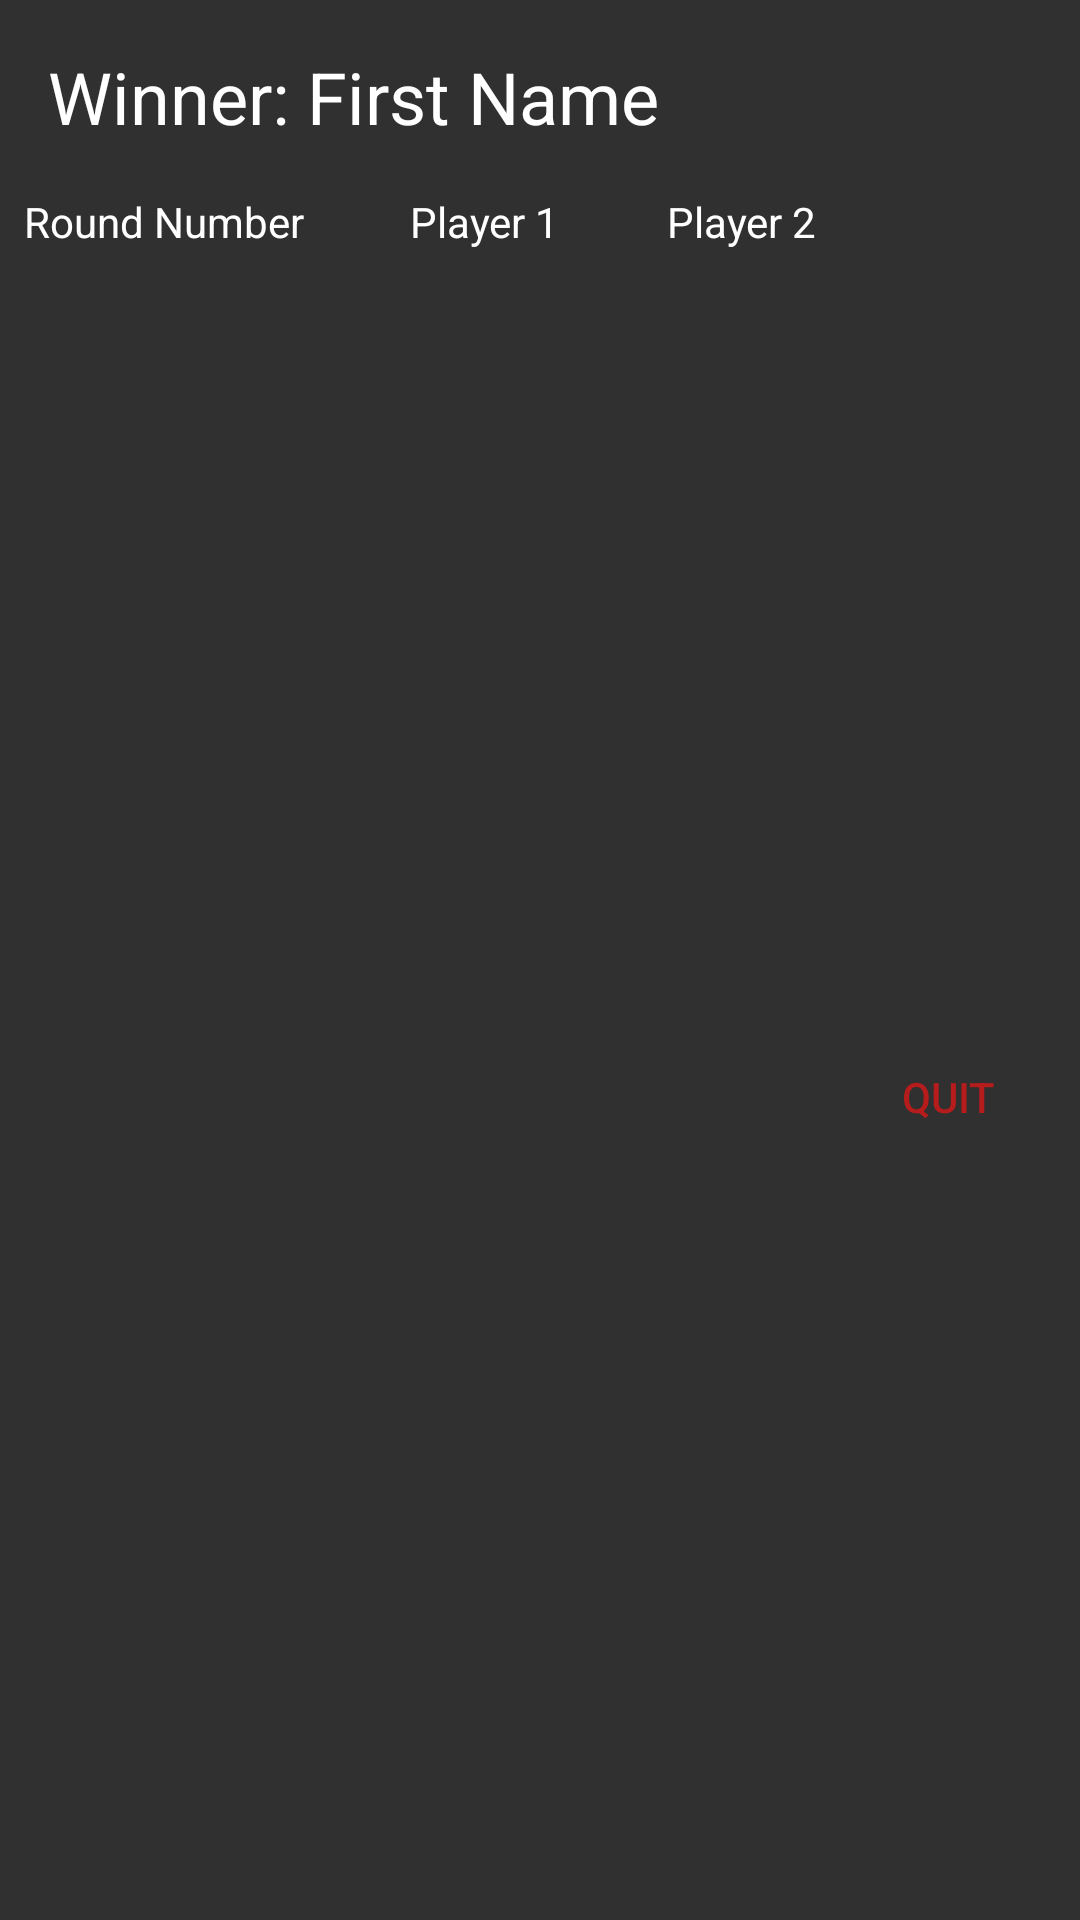

The Android layout XML behind this screen, and the referenced resources:
<!-- AndroidManifest.xml: application theme AppTheme -->
<!-- res/layout/dialog_results_layout.xml -->
<?xml version="1.0" encoding="utf-8"?>
<android.support.constraint.ConstraintLayout xmlns:android="http://schemas.android.com/apk/res/android"
    xmlns:app="http://schemas.android.com/apk/res-auto"
    xmlns:tools="http://schemas.android.com/tools"
    style="@style/AppTheme"
    android:layout_width="match_parent"
    android:layout_height="wrap_content">

    <TextView
        android:id="@+id/winnerName"
        android:layout_width="0dp"
        android:layout_height="wrap_content"
        android:layout_marginEnd="16dp"
        android:layout_marginStart="16dp"
        android:layout_marginTop="16dp"
        android:text="Winner: First Name"
        android:textAppearance="@style/TextAppearance.AppCompat.Headline"
        app:layout_constraintEnd_toEndOf="parent"
        app:layout_constraintStart_toStartOf="parent"
        app:layout_constraintTop_toTopOf="parent" />

    <ScrollView
        android:id="@+id/scrollView2"
        android:layout_width="match_parent"
        android:layout_height="wrap_content"
        app:layout_constraintTop_toBottomOf="@+id/winnerName"
        tools:layout_editor_absoluteX="0dp">

        <TableLayout
            android:id="@+id/resultsTable"
            android:layout_width="300dp"
            android:layout_height="wrap_content"
            android:layout_marginBottom="16dp"
            android:layout_marginStart="8dp"
            android:layout_marginTop="16dp"
            app:layout_constraintBottom_toBottomOf="parent"
            app:layout_constraintEnd_toEndOf="parent"
            app:layout_constraintHorizontal_bias="0.0"
            app:layout_constraintStart_toStartOf="parent"
            app:layout_constraintTop_toBottomOf="@+id/winnerName"
            app:layout_constraintVertical_bias="0.0">

            <TableRow
                android:id="@+id/initialRow"
                android:layout_width="match_parent"
                android:layout_height="match_parent">

                <TextView
                    android:id="@+id/initRoundNum"
                    android:layout_width="wrap_content"
                    android:layout_height="wrap_content"
                    android:layout_weight="0.5"
                    android:text="Round Number"
                    android:textAppearance="@style/TextAppearance.AppCompat.Headline"
                    android:textSize="14sp" />

                <TextView
                    android:id="@+id/initName"
                    android:layout_width="wrap_content"
                    android:layout_height="wrap_content"
                    android:layout_weight="0.5"
                    android:text="Player 1"
                    android:textAppearance="@style/TextAppearance.AppCompat.Headline"
                    android:textSize="14sp" />

                <TextView
                    android:id="@+id/initName2"
                    android:layout_width="wrap_content"
                    android:layout_height="wrap_content"
                    android:layout_weight="0.5"
                    android:text="Player 2"
                    android:textAppearance="@style/TextAppearance.AppCompat.Headline"
                    android:textSize="14sp" />
            </TableRow>

        </TableLayout>
    </ScrollView>


    <Button
        android:id="@+id/quitButton"
        style="@style/Widget.AppCompat.Button.Borderless.Colored"
        android:layout_width="wrap_content"
        android:layout_height="wrap_content"
        android:layout_marginBottom="8dp"
        android:text="Quit"
        app:layout_constraintBottom_toBottomOf="parent"
        app:layout_constraintEnd_toEndOf="parent"
        app:layout_constraintTop_toBottomOf="@+id/scrollView2" />
</android.support.constraint.ConstraintLayout>
<!-- resources referenced by this layout -->
<resources>
  <style name="AppTheme" parent="Theme.AppCompat.NoActionBar">
          
          <item name="colorPrimary">@color/colorPrimary</item>
          <item name="colorPrimaryDark">@color/colorPrimaryDark</item>
          <item name="colorAccent">@color/colorAccent</item>
  
          
          <item name="android:windowContentTransitions">true</item>
          
  
          <item name="android:navigationBarColor">@color/colorPrimaryDark</item>
  
          <item name="android:windowBackground">@color/colorBackground</item>
          <item name="android:colorBackground">@color/colorBackground</item>
      </style>
  <color name="colorPrimary">#212121</color>
  <color name="colorPrimaryDark">#000000</color>]
  <color name="colorAccent">#b71c1c</color>
  <color name="colorBackground">#303030</color>
</resources>
